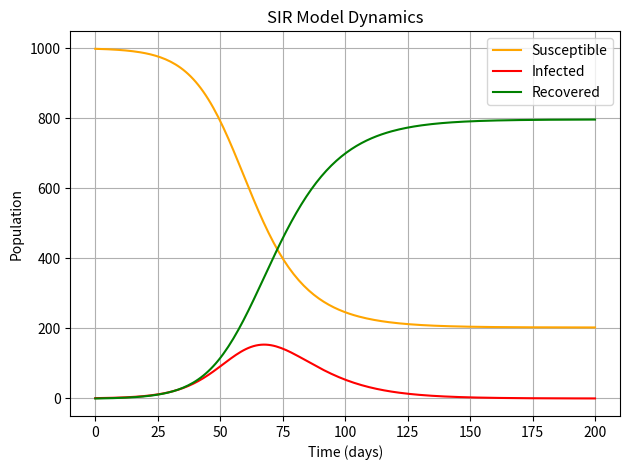
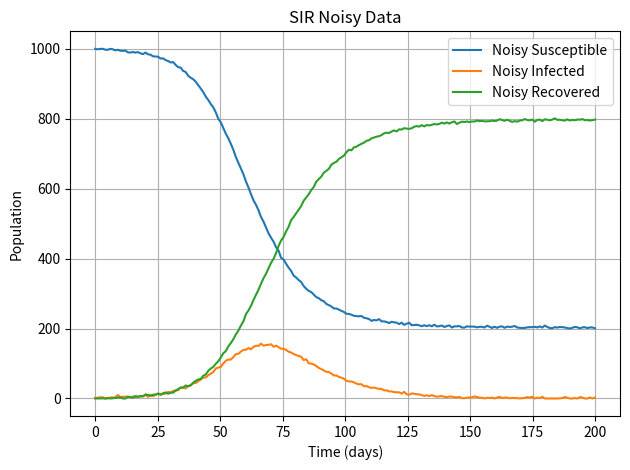
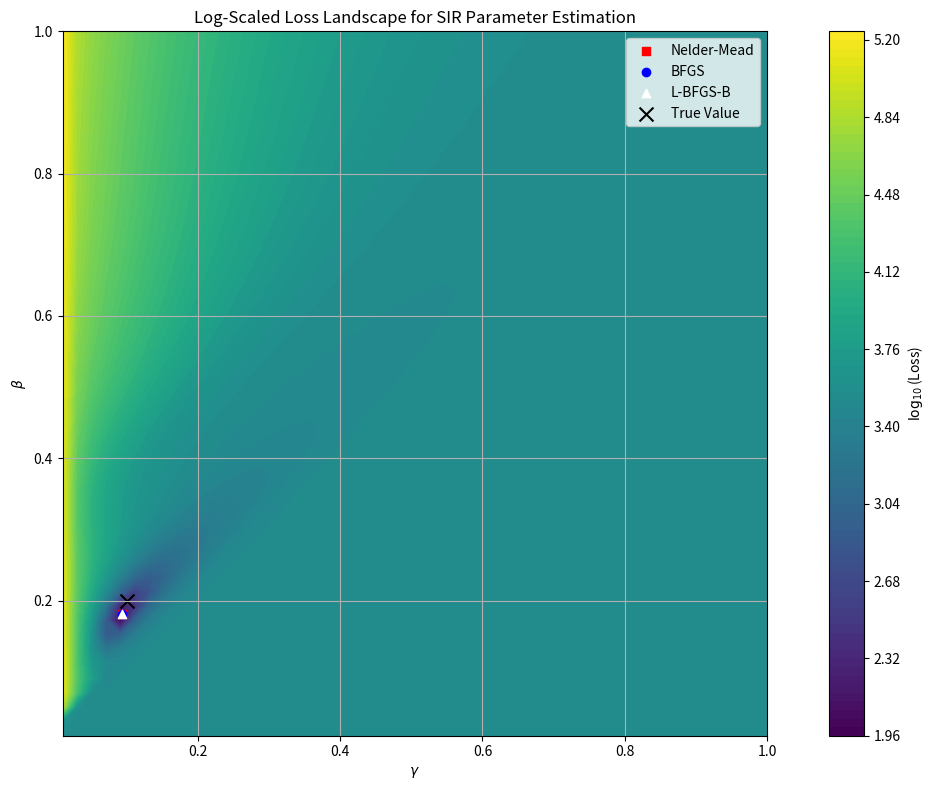
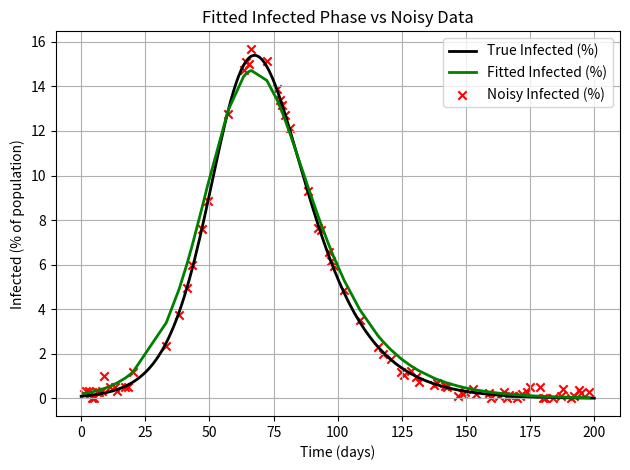

Recreate these plots in Python, in order.
import numpy as np
import matplotlib.pyplot as plt
from scipy.integrate import odeint
from scipy.optimize import minimize

np.random.seed(42)

class Population:
    def __init__(self, patch_population, compartments, patch_id=None):
        """
        Initializes the population with compartments and a patch population.
        
        :param patch_population: Total population for this patch at the start of the simulation.
        :param compartments: A dictionary of compartments and their counts (e.g., susceptible, infected, etc.).
        :param patch_id: An optional identifier for this specific patch (e.g., district name or ID).
        """
        self.patch_population = patch_population
        self.compartments = compartments
        self.patch_id = patch_id
        self._validate_population()

    def _validate_population(self):
        """
        Validates that the total population equals the sum of the compartments at the start.
        """
        total_compartment_sum = sum(self.compartments.values())
        if total_compartment_sum != self.patch_population:
            raise ValueError(f"Compartment sum ({total_compartment_sum}) must equal the patch population ({self.patch_population}).")

    def update_population(self, new_population):
        """
        Updates the patch population over time (could vary based on external factors).

        :param new_population: New total population for the patch.
        """
        self.patch_population = new_population

    def update_compartment(self, compartment_name, new_value):
        """
        Updates the value of a specific compartment.
        
        :param compartment_name: The name of the compartment to update.
        :param new_value: The new value for the compartment.
        """
        if compartment_name not in self.compartments:
            raise ValueError(f"Compartment {compartment_name} does not exist.")
        self.compartments[compartment_name] = new_value

    def get_compartment(self, compartment_name):
        """
        Retrieves the current value of a specific compartment.
        
        :param compartment_name: The name of the compartment to retrieve.
        :return: The current value of the compartment.
        """
        return self.compartments.get(compartment_name, None)

    def __str__(self):
        return f"Patch {self.patch_id}: Population: {self.patch_population}, Compartments: {self.compartments}"



def sir_model(y, t, N, beta, gamma):
    S, I, R = y
    dSdt = -beta * S * I / N
    dIdt = beta * S * I / N - gamma * I
    dRdt = gamma * I
    return dSdt, dIdt, dRdt

def seirs_model(y, t, N, beta, gamma, sigma, xi):
    S, E, I, R = y
    dSdt = -beta * S * I / N + xi * R
    dEdt = beta * S * I / N - sigma * E
    dIdt = sigma * E - gamma * I
    dRdt = gamma * I - xi * R
    return dSdt, dEdt, dIdt, dRdt

def si_model(y, t, N, beta):
    S, I = y
    dSdt = -beta * S * I / N
    dIdt = beta * S * I / N
    return dSdt, dIdt

def sis_model(y, t, N, beta, gamma):
    S, I = y
    dSdt = -beta * S * I / N + gamma * I
    dIdt = beta * S * I / N - gamma * I
    return dSdt, dIdt

def seir_model(y, t, N, beta, gamma, sigma):
    S, E, I, R = y
    dSdt = -beta * S * I / N
    dEdt = beta * S * I / N - sigma * E
    dIdt = sigma * E - gamma * I
    dRdt = gamma * I
    return dSdt, dEdt, dIdt, dRdt

def init_sir(N):
    I0 = 1
    R0 = 0
    S0 = N - I0 - R0
    return (S0, I0, R0)

def init_seirs(N):
    E0 = 0
    I0 = 1
    R0 = 0
    S0 = N - E0 - I0 - R0
    return (S0, E0, I0, R0)

def init_si(N):
    I0 = 1
    return (N - I0, I0)

def init_sis(N):
    I0 = 1
    return (N - I0, I0)

def init_seir(N):
    E0, I0, R0 = 0, 1, 0
    return (N - E0 - I0 - R0, E0, I0, R0)

models = {
    "SIR": {
        "init": init_sir,
        "params": {
            "beta": 0.2,
            "gamma": 1 / 10
        },
        "model_func": sir_model
    },
    "SEIRS": {
        "init": init_seirs,
        "params": {
            "beta": 0.2,
            "gamma": 1 / 10,
            "sigma": 1 / 5.2,
            "xi": 1 / 90
        },
        "model_func": seirs_model
    },
    "SI": {
        "init": init_si,
        "params": {
            "beta": 0.2
        },
        "model_func": si_model
    },
    "SIS": {
        "init": init_sis,
        "params": {
            "beta": 0.2, 
            "gamma": 1 / 10
        },
        "model_func": sis_model
    },
    "SEIR": {
        "init": init_seir,
        "params": {
            "beta": 0.2, 
            "gamma": 1 / 10, 
            "sigma": 1 / 5.2
        },
        "model_func": seir_model
    }
}

class EpidemicModel:
    def __init__(self, name, N, y0, params, model_func):
        self.name = name
        self.N = N
        self.y0 = y0
        self.params = params
        self.model_func = model_func
        self.t = np.linspace(0, 200, 200)
        self.result = None
        self.S = self.E = self.I = self.R = None
        self.param_names = list(models[name]['params'].keys())
        self.compartment_names = self.model_func.__code__.co_varnames[:len(y0)]

    def simulate(self):
        self.result = odeint(self.model_func, self.y0, self.t, args=(self.N, *self.params))
        self.compartment_names = [chr(65 + i) for i in range(self.result.shape[1])]  # A, B, C... fallback
        known_compartments = {'S', 'E', 'I', 'R'}
        inferred_names = [name for name in self.model_func.__code__.co_varnames if name in known_compartments]
        if len(inferred_names) == self.result.shape[1]:
            self.compartment_names = inferred_names
        self.compartment_dict = {name: self.result[:, i] for i, name in enumerate(self.compartment_names)}
        for name in self.compartment_names:
            setattr(self, name, self.compartment_dict[name])


    def add_noise(self, noise_level=2):
        if self.S is not None:
            self.S_noisy = np.clip(self.S + np.random.normal(0, noise_level, size=self.S.shape), 0, self.N)
        if self.I is not None:
            self.I_noisy = np.clip(self.I + np.random.normal(0, noise_level, size=self.I.shape), 0, self.N)
        if self.R is not None:
            self.R_noisy = np.clip(self.R + np.random.normal(0, noise_level, size=self.R.shape), 0, self.N)
        if self.E is not None:
            self.E_noisy = np.clip(self.E + np.random.normal(0, noise_level, size=self.E.shape), 0, self.N)
    
    def sample_subset(self, num_points=80):
        idx = np.sort(np.random.choice(len(self.t), size=num_points, replace=False))
        self.t_subset = self.t[idx]
        for name in self.compartment_names:
            noisy_attr = f"{name}_noisy"
            if hasattr(self, noisy_attr):
                setattr(self, f"{name}0_est", getattr(self, noisy_attr)[idx[0]])
                if name == 'I':
                    self.I_subset = getattr(self, noisy_attr)[idx]

    def loss(self, params):
        y0 = tuple(getattr(self, f"{name}0_est") for name in self.compartment_names)
        sol = odeint(self.model_func, y0, self.t_subset, args=(self.N, *params))
        I_index = self.compartment_names.index('I')
        return np.mean((sol[:, I_index] - self.I_subset) ** 2)

    def fit(self):
        guess = np.array(self.params) * (1 + 0.1 * np.random.randn(len(self.params)))  # small noise around true
        guess = np.clip(guess, 0.0001, 1)
        bounds = [(0.0001, 1)] * len(self.params)
        res = minimize(self.loss, guess, method='L-BFGS-B', bounds=bounds)
        self.fitted_params = res.x

    def simulate_with_fit(self):
        y0 = tuple(getattr(self, f"{name}0_est") for name in self.compartment_names)
        sol = odeint(self.model_func, y0, self.t_subset, args=(self.N, *self.fitted_params))
        return sol.T
        
    def plot_trajectories(self):
        plt.figure()
        if self.S is not None:
            plt.plot(self.t, self.S, label='Susceptible', color='orange')
        if self.E is not None:
            plt.plot(self.t, self.E, label='Exposed', color='blue')
        if self.I is not None:
            plt.plot(self.t, self.I, label='Infected', color='red')
        if self.R is not None:
            plt.plot(self.t, self.R, label='Recovered', color='green')
        plt.title(f'{self.name} Model Dynamics')
        plt.xlabel('Time (days)')
        plt.ylabel('Population')
        plt.legend()
        plt.grid()
        plt.tight_layout()
        plt.show()

    def plot_noisy_data(self):
        plt.figure()
        if hasattr(self, 'S_noisy'):
            plt.plot(self.t, self.S_noisy, label='Noisy Susceptible', alpha=1)
        if hasattr(self, 'E_noisy'):
            plt.plot(self.t, self.E_noisy, label='Noisy Exposed', alpha=1)
        if hasattr(self, 'I_noisy'):
            plt.plot(self.t, self.I_noisy, label='Noisy Infected', alpha=1)
        if hasattr(self, 'R_noisy'):
            plt.plot(self.t, self.R_noisy, label='Noisy Recovered', alpha=1)
        plt.title(f'{self.name} Noisy Data')
        plt.xlabel('Time (days)')
        plt.ylabel('Population')
        plt.legend()
        plt.grid()
        plt.tight_layout()
        plt.show()

    def plot_loss_landscape(self):
        if len(self.params) != 2:
            print("Loss landscape only supported for models with 2 parameters.")
            return
        beta_vals = np.linspace(0.01, 1.0, 50)
        gamma_vals = np.linspace(0.01, 1.0, 50)
        loss_vals = np.zeros((len(beta_vals), len(gamma_vals)))
        
        for i, beta in enumerate(beta_vals):
            for j, gamma in enumerate(gamma_vals):
                loss_vals[i, j] = self.loss([beta, gamma])
        log_loss_grid = np.log10(loss_vals + 1e-10)
        G, B = np.meshgrid(gamma_vals, beta_vals)  # Note: reversed order to match axes
        initial_guess_nm = np.random.uniform(0, 1, size=2)
        initial_guess_bfgs = np.random.uniform(0, 1, size=2)
        initial_guess_lbfgs = np.random.uniform(0, 1, size=2)
        bounds = [(0, 1), (0, 1)]
        result_nm = minimize(lambda x: self.loss(x), initial_guess_nm, bounds=bounds)
        beta_nm, gamma_nm = result_nm.x
        result_bfgs = minimize(lambda x: self.loss(x), initial_guess_bfgs, method='BFGS')
        beta_bfgs, gamma_bfgs = result_bfgs.x
        result_lbfgs = minimize(lambda x: self.loss(x), initial_guess_lbfgs, method='L-BFGS-B', bounds=bounds)
        beta_lbfgs, gamma_lbfgs = result_lbfgs.x
        plt.figure(figsize=(10, 8))
        cp = plt.contourf(G, B, log_loss_grid, levels=100, cmap='viridis')
        cbar = plt.colorbar(cp)
        cbar.set_label(r'$\log_{10}$(Loss)')
        plt.xlabel(r'$\gamma$')
        plt.ylabel(r'$\beta$')
        plt.title('Log-Scaled Loss Landscape for SIR Parameter Estimation')
        plt.scatter([gamma_nm], [beta_nm], color='red', marker='s', label='Nelder-Mead')
        plt.scatter([gamma_bfgs], [beta_bfgs], color='blue', marker='o', label='BFGS')
        plt.scatter([gamma_lbfgs], [beta_lbfgs], color='white', marker='^', label='L-BFGS-B')
        true_beta, true_gamma = self.params
        plt.scatter([true_gamma], [true_beta], color='black', marker='x', s=100, label='True Value')
        plt.legend()
        plt.grid(True)
        plt.axis('scaled')
        plt.tight_layout()
        plt.show()

    def plot_fitted_vs_noisy(self):
        result = self.simulate_with_fit()
        I_index = self.compartment_names.index('I')
        I_fit = result[I_index]
        plt.figure()
        plt.plot(self.t, (self.I / self.N) * 100, 'k-', label='True Infected (%)', linewidth=2)
        plt.plot(self.t_subset, (I_fit / self.N) * 100, 'g-', label='Fitted Infected (%)', linewidth=2)
        plt.scatter(self.t_subset, (self.I_subset / self.N) * 100, color='red', marker='x', label='Noisy Infected (%)')
        plt.xlabel('Time (days)')
        plt.ylabel('Infected (% of population)')
        plt.title('Fitted Infected Phase vs Noisy Data')
        plt.legend()
        plt.grid()
        plt.tight_layout()
        plt.show()

    def print_fitted_parameters(self):
        bounds = [(0, 1)] * len(self.params)
        param_names = ['beta', 'gamma', 'sigma', 'omega', 'mu'][:len(self.params)]
        def run_optimizer(method, bounds=None):
            result = minimize(self.loss, np.random.uniform(0, 1, len(self.params)), method=method, bounds=bounds)
            return result
        optimizers = {
            'Nelder-Mead': run_optimizer('Nelder-Mead'),
            'BFGS': run_optimizer('BFGS'),
            'L-BFGS-B': run_optimizer('L-BFGS-B', bounds)
        }
        for name, result in optimizers.items():
            fitted_params = result.x
            loss = result.fun
            param_str = ", ".join(f"{n}: {v:.4f}" for n, v in zip(param_names, fitted_params))
            print(f"[{name}] {param_str}, loss: {loss:.6f}")
        true_params_str = ", ".join(f"{n}: {v:.4f}" for n, v in zip(param_names, self.params))
        print(f"[True Params] {true_params_str}")

def run_epidemic_model(model_name, N=1000, noise_level=2, num_points=80):
    if model_name not in models:
        raise ValueError(f"Unknown model: {model_name}")
    entry = models[model_name]
    y0 = entry['init'](N)
    params = list(entry['params'].values())
    model_func = entry['model_func']
    model = EpidemicModel(model_name, N, y0, params, model_func)
    model.simulate()
    model.add_noise(noise_level=noise_level)
    model.sample_subset(num_points=num_points)
    model.fit()
    model.plot_trajectories()
    model.plot_noisy_data()
    model.plot_loss_landscape()
    model.plot_fitted_vs_noisy()
    model.print_fitted_parameters()
if __name__ == '__main__':
    run_epidemic_model('SIR')
